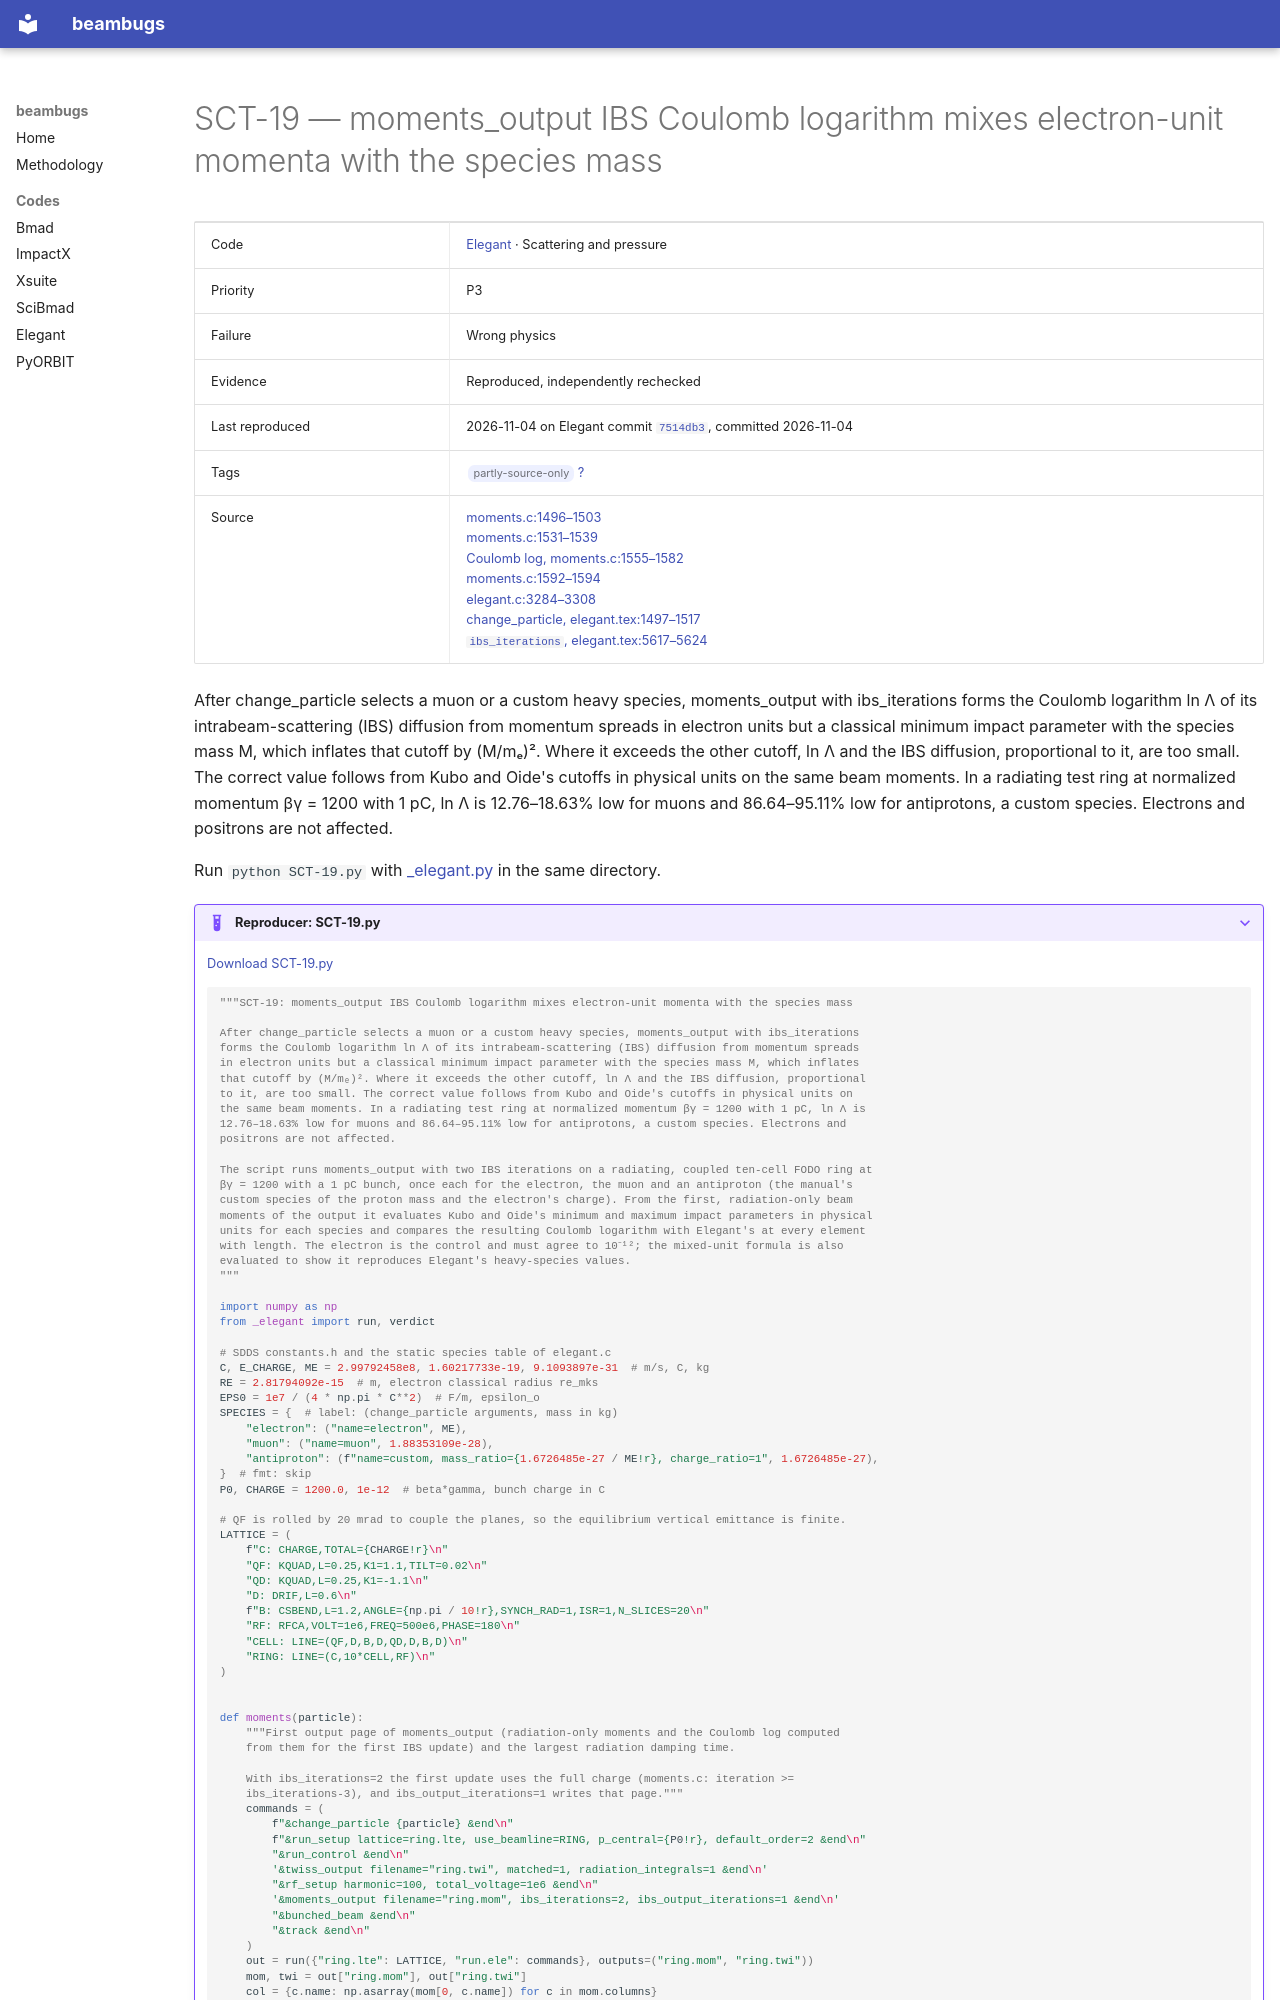

repository: nikitakuklev/beambugs · page: elegant/SCT-19/index.html · generator: mkdocs

---
title: "SCT-19: moments_output IBS Coulomb logarithm mixes electron-unit momenta with the species mass"
hide:
  - toc
---

# SCT-19 — moments_output IBS Coulomb logarithm mixes electron-unit momenta with the species mass

| | |
|---|---|
| Code | [Elegant](../index.md) · Scattering and pressure |
| Priority | P3 |
| Failure | Wrong physics |
| Evidence | Reproduced, independently rechecked |
| Last reproduced | 2026-11-04 on Elegant commit [`7514db3`](https://github.com/rtsoliday/elegant/commit/7514db36f764), committed 2026-11-04 |
| Tags | <span class="bb-tag">partly-source-only</span> [?](../../methodology.md#tags) |
| Source | [moments.c:1496–1503](https://github.com/rtsoliday/elegant/blob/0355dd6aca12c861971fbf8f3ae78a0ded991734/src/moments.c#L1496-L1503)<br>[moments.c:1531–1539](https://github.com/rtsoliday/elegant/blob/0355dd6aca12c861971fbf8f3ae78a0ded991734/src/moments.c#L1531-L1539)<br>[Coulomb log, moments.c:1555–1582](https://github.com/rtsoliday/elegant/blob/0355dd6aca12c861971fbf8f3ae78a0ded991734/src/moments.c#L1555-L1582)<br>[moments.c:1592–1594](https://github.com/rtsoliday/elegant/blob/0355dd6aca12c861971fbf8f3ae78a0ded991734/src/moments.c#L1592-L1594)<br>[elegant.c:3284–3308](https://github.com/rtsoliday/elegant/blob/0355dd6aca12c861971fbf8f3ae78a0ded991734/src/elegant.c#L3284-L3308)<br>[change_particle, elegant.tex:1497–1517](https://github.com/rtsoliday/elegant/blob/0355dd6aca12c861971fbf8f3ae78a0ded991734/doc/elegant.tex#L1497-L1517)<br>[`ibs_iterations`, elegant.tex:5617–5624](https://github.com/rtsoliday/elegant/blob/0355dd6aca12c861971fbf8f3ae78a0ded991734/doc/elegant.tex#L5617-L5624) |

After change_particle selects a muon or a custom heavy species, moments_output with ibs_iterations forms the Coulomb logarithm ln Λ of its intrabeam-scattering (IBS) diffusion from momentum spreads in electron units but a classical minimum impact parameter with the species mass M, which inflates that cutoff by (M/mₑ)². Where it exceeds the other cutoff, ln Λ and the IBS diffusion, proportional to it, are too small. The correct value follows from Kubo and Oide's cutoffs in physical units on the same beam moments. In a radiating test ring at normalized momentum βγ = 1200 with 1 pC, ln Λ is 12.76–18.63% low for muons and 86.64–95.11% low for antiprotons, a custom species. Electrons and positrons are not affected.

Run `python SCT-19.py` with [_elegant.py](../helpers/_elegant.py) in the same directory.

??? example "Reproducer: SCT-19.py"

    [Download SCT-19.py](SCT-19.py)

    ```python
    """SCT-19: moments_output IBS Coulomb logarithm mixes electron-unit momenta with the species mass

    After change_particle selects a muon or a custom heavy species, moments_output with ibs_iterations
    forms the Coulomb logarithm ln Λ of its intrabeam-scattering (IBS) diffusion from momentum spreads
    in electron units but a classical minimum impact parameter with the species mass M, which inflates
    that cutoff by (M/mₑ)². Where it exceeds the other cutoff, ln Λ and the IBS diffusion, proportional
    to it, are too small. The correct value follows from Kubo and Oide's cutoffs in physical units on
    the same beam moments. In a radiating test ring at normalized momentum βγ = 1200 with 1 pC, ln Λ is
    12.76–18.63% low for muons and 86.64–95.11% low for antiprotons, a custom species. Electrons and
    positrons are not affected.

    The script runs moments_output with two IBS iterations on a radiating, coupled ten-cell FODO ring at
    βγ = 1200 with a 1 pC bunch, once each for the electron, the muon and an antiproton (the manual's
    custom species of the proton mass and the electron's charge). From the first, radiation-only beam
    moments of the output it evaluates Kubo and Oide's minimum and maximum impact parameters in physical
    units for each species and compares the resulting Coulomb logarithm with Elegant's at every element
    with length. The electron is the control and must agree to 10⁻¹²; the mixed-unit formula is also
    evaluated to show it reproduces Elegant's heavy-species values.
    """

    import numpy as np
    from _elegant import run, verdict

    # SDDS constants.h and the static species table of elegant.c
    C, E_CHARGE, ME = 2.99792458e8, 1.60217733e-19, 9.1093897e-31  # m/s, C, kg
    RE = 2.81794092e-15  # m, electron classical radius re_mks
    EPS0 = 1e7 / (4 * np.pi * C**2)  # F/m, epsilon_o
    SPECIES = {  # label: (change_particle arguments, mass in kg)
        "electron": ("name=electron", ME),
        "muon": ("name=muon", 1.88353109e-28),
        "antiproton": (f"name=custom, mass_ratio={1.6726485e-27 / ME!r}, charge_ratio=1", 1.6726485e-27),
    }  # fmt: skip
    P0, CHARGE = 1200.0, 1e-12  # beta*gamma, bunch charge in C

    # QF is rolled by 20 mrad to couple the planes, so the equilibrium vertical emittance is finite.
    LATTICE = (
        f"C: CHARGE,TOTAL={CHARGE!r}\n"
        "QF: KQUAD,L=0.25,K1=1.1,TILT=0.02\n"
        "QD: KQUAD,L=0.25,K1=-1.1\n"
        "D: DRIF,L=0.6\n"
        f"B: CSBEND,L=1.2,ANGLE={np.pi / 10!r},SYNCH_RAD=1,ISR=1,N_SLICES=20\n"
        "RF: RFCA,VOLT=1e6,FREQ=500e6,PHASE=180\n"
        "CELL: LINE=(QF,D,B,D,QD,D,B,D)\n"
        "RING: LINE=(C,10*CELL,RF)\n"
    )


    def moments(particle):
        """First output page of moments_output (radiation-only moments and the Coulomb log computed
        from them for the first IBS update) and the largest radiation damping time.
